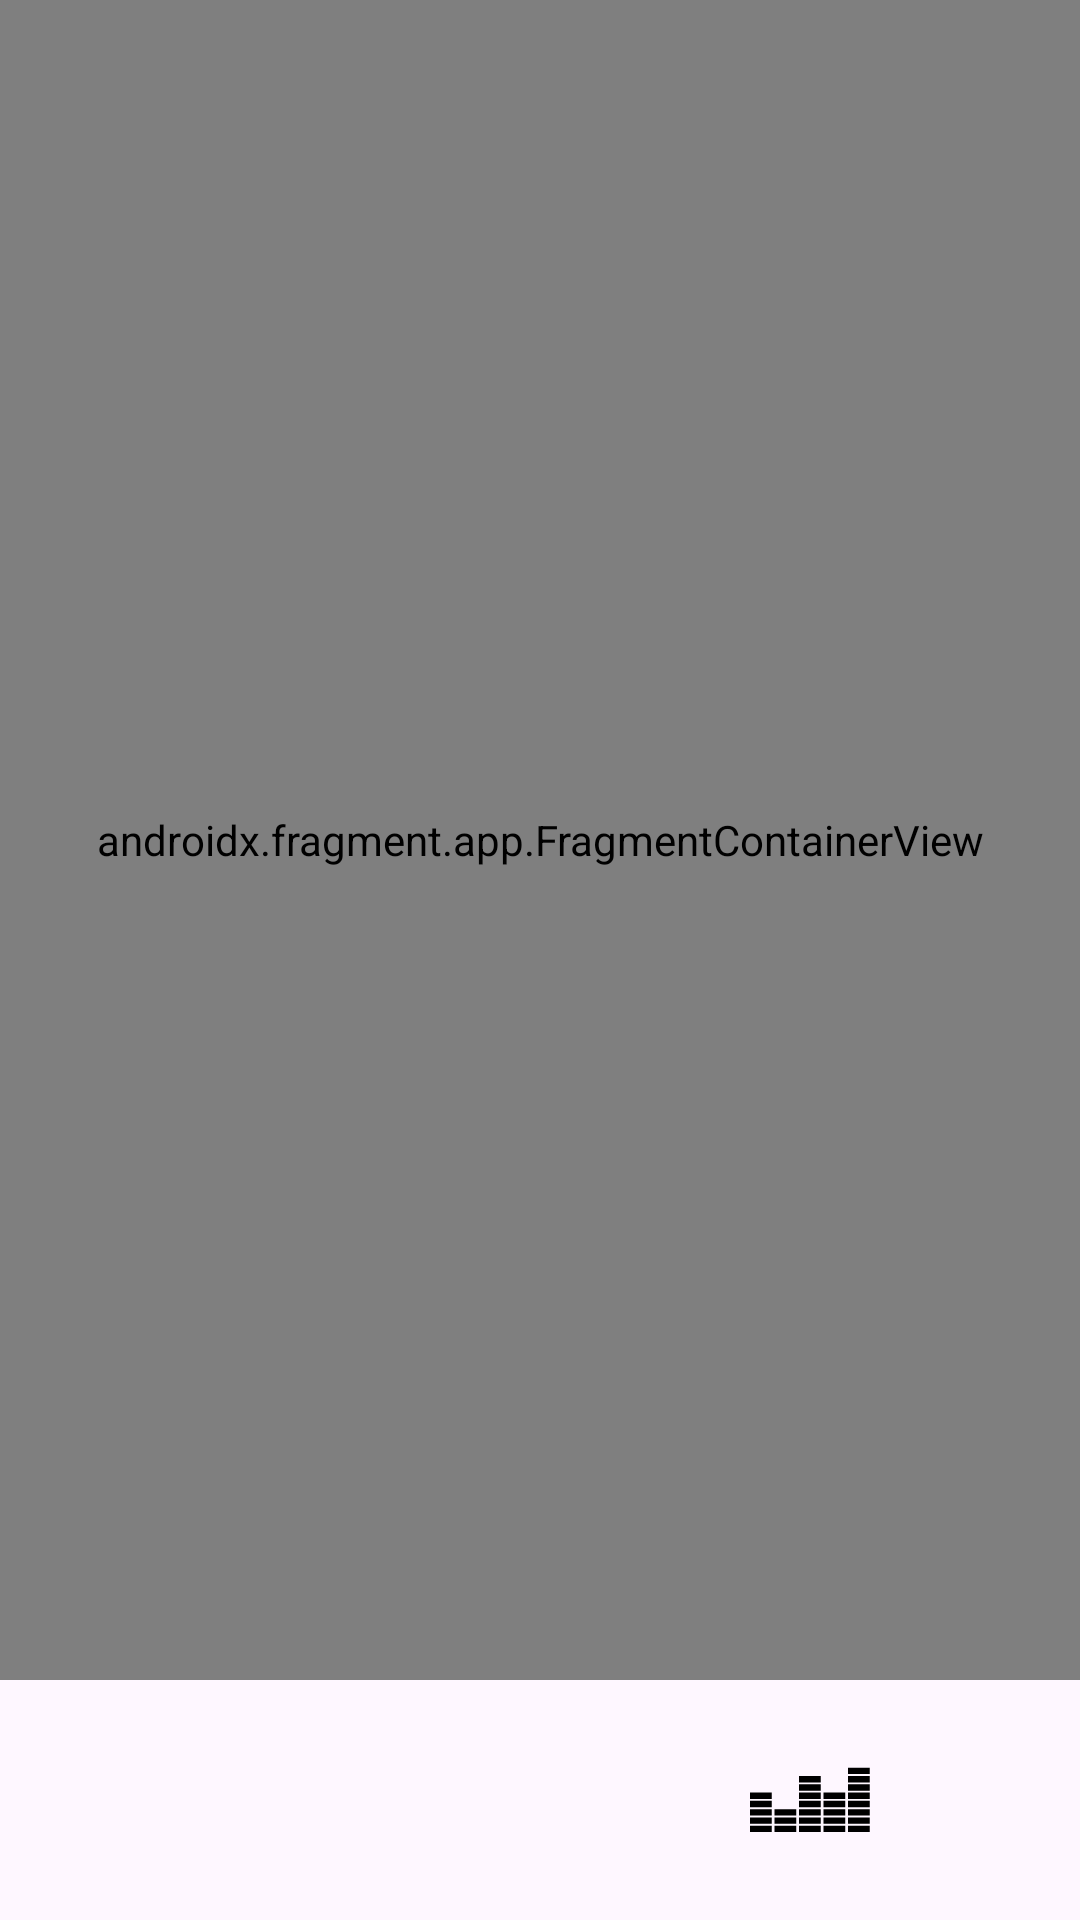

Reconstruct the res/layout file that produces this screen, plus the resources it refers to.
<!-- AndroidManifest.xml: application theme Theme.DeezerMusicPlayer -->
<!-- res/layout/activity_main.xml -->
<?xml version="1.0" encoding="utf-8"?>
<androidx.constraintlayout.widget.ConstraintLayout xmlns:android="http://schemas.android.com/apk/res/android"
    xmlns:app="http://schemas.android.com/apk/res-auto"
    xmlns:tools="http://schemas.android.com/tools"
    android:id="@+id/main"
    android:layout_width="match_parent"
    android:layout_height="match_parent"
    tools:context=".MainActivity">

    <androidx.fragment.app.FragmentContainerView
        android:id="@+id/nav_host_fragment"
        android:name="androidx.navigation.fragment.NavHostFragment"
        android:layout_width="match_parent"
        android:layout_height="0dp"
        app:layout_constraintTop_toTopOf="parent"
        app:layout_constraintBottom_toTopOf="@id/bottom_navigation_layout"
        app:defaultNavHost="true" />

    <androidx.constraintlayout.widget.ConstraintLayout
        android:id="@+id/bottom_navigation_layout"
        android:layout_width="match_parent"
        android:layout_height="80dp"
        android:orientation="horizontal"
        app:layout_constraintBottom_toBottomOf="parent">

        <androidx.constraintlayout.widget.Guideline
            android:id="@+id/bottom_navigation_guideline"
            android:layout_width="wrap_content"
            android:layout_height="match_parent"
            android:orientation="vertical"
            app:layout_constraintGuide_percent="0.5" />

        <ImageView
            android:id="@+id/open_saved_tracks_button"
            android:layout_width="100dp"
            android:layout_height="match_parent"
            android:padding="16dp"
            android:src="@drawable/ic_library_music"
            app:layout_constraintLeft_toLeftOf="parent"
            app:layout_constraintRight_toRightOf="@id/bottom_navigation_guideline" />

        <ImageView
            android:id="@+id/open_api_tracks_button"
            android:layout_width="100dp"
            android:layout_height="match_parent"
            android:padding="16dp"
            android:src="@drawable/ic_deezer"
            app:layout_constraintLeft_toLeftOf="@id/bottom_navigation_guideline"
            app:layout_constraintRight_toRightOf="parent" />

    </androidx.constraintlayout.widget.ConstraintLayout>

</androidx.constraintlayout.widget.ConstraintLayout>
<!-- resources referenced by this layout -->
<resources>
  <!-- drawable ic_deezer (drawable) -->
  <vector xmlns:android="http://schemas.android.com/apk/res/android"
      android:width="800dp"
      android:height="800dp"
      android:viewportWidth="24"
      android:viewportHeight="24">
      <path
          android:fillColor="#000000"
          android:pathData="M2,16.286h3.64v1.062L2,17.348zM2,14.905h3.64v1.062L2,15.967zM2,13.525h3.64v1.062L2,14.587zM2,12.145h3.64v1.062L2,13.207zM2,10.764h3.64v1.062L2,11.826zM6.082,16.286h3.641v1.062L6.082,17.348zM6.082,14.905h3.641v1.062L6.082,15.967zM6.082,13.525h3.641v1.062L6.082,14.587zM10.164,16.286h3.641v1.062L10.164,17.348zM10.164,14.905h3.641v1.062L10.164,15.967zM10.164,13.525h3.641v1.062L10.164,14.587zM10.164,12.145h3.641v1.062L10.164,13.207zM10.164,10.764h3.641v1.062L10.164,11.826zM10.164,9.384h3.641v1.062L10.164,10.446zM10.164,8.003h3.641v1.062L10.164,9.065zM14.246,16.286h3.641v1.062h-3.641zM14.246,14.905h3.641v1.062h-3.641zM14.246,13.525h3.641v1.062h-3.641zM14.246,12.145h3.641v1.062h-3.641zM14.246,10.764h3.641v1.062h-3.641zM18.328,16.286h3.641v1.062h-3.641zM18.328,14.905h3.641v1.062h-3.641zM18.328,13.525h3.641v1.062h-3.641zM18.328,12.145h3.641v1.062h-3.641zM18.328,10.764h3.641v1.062h-3.641zM18.328,9.384h3.641v1.062h-3.641zM18.328,8.003h3.641v1.062h-3.641zM18.328,6.622h3.641v1.062h-3.641z" />
  </vector>
  <style name="Theme.DeezerMusicPlayer" parent="Base.Theme.DeezerMusicPlayer" />
  <style name="Base.Theme.DeezerMusicPlayer" parent="Theme.Material3.DayNight.NoActionBar">
          
          
      </style>
</resources>
